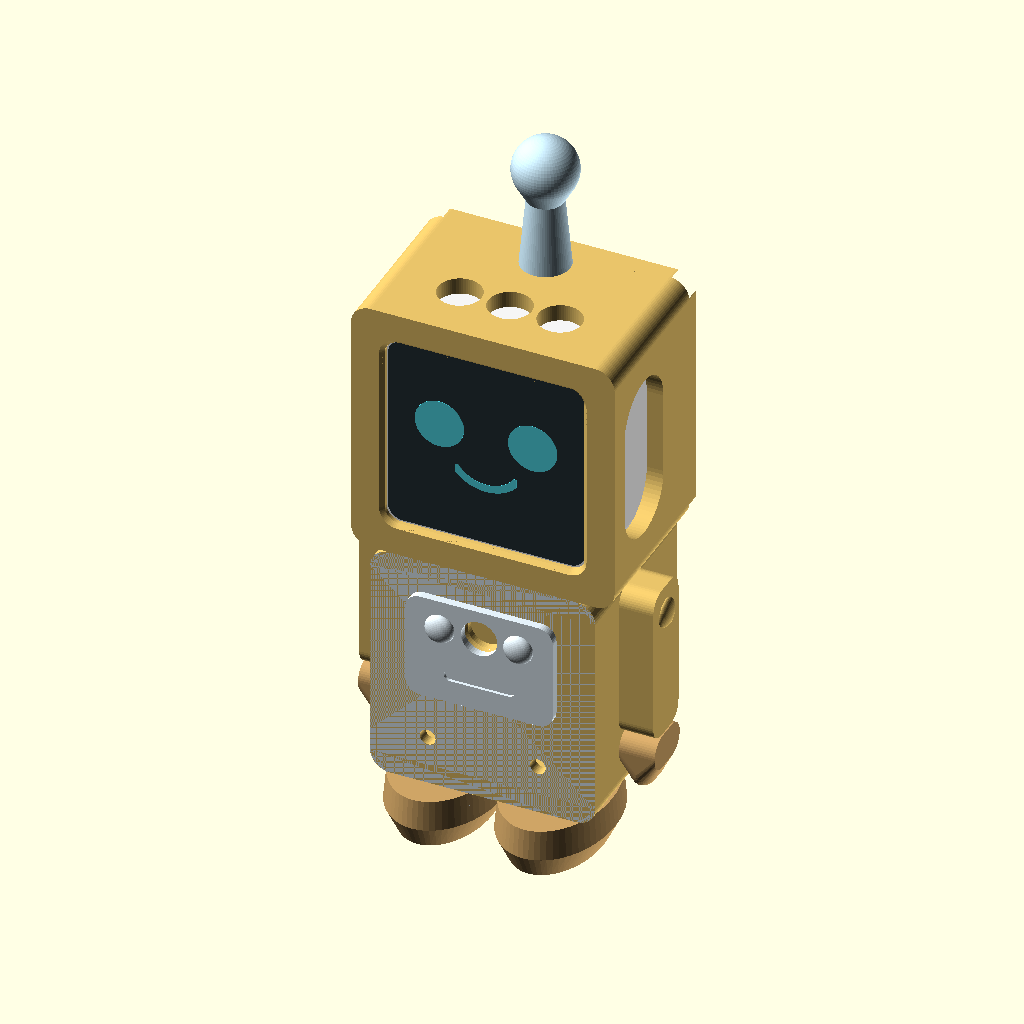
Cell 1: rendered with the file's own defaults.
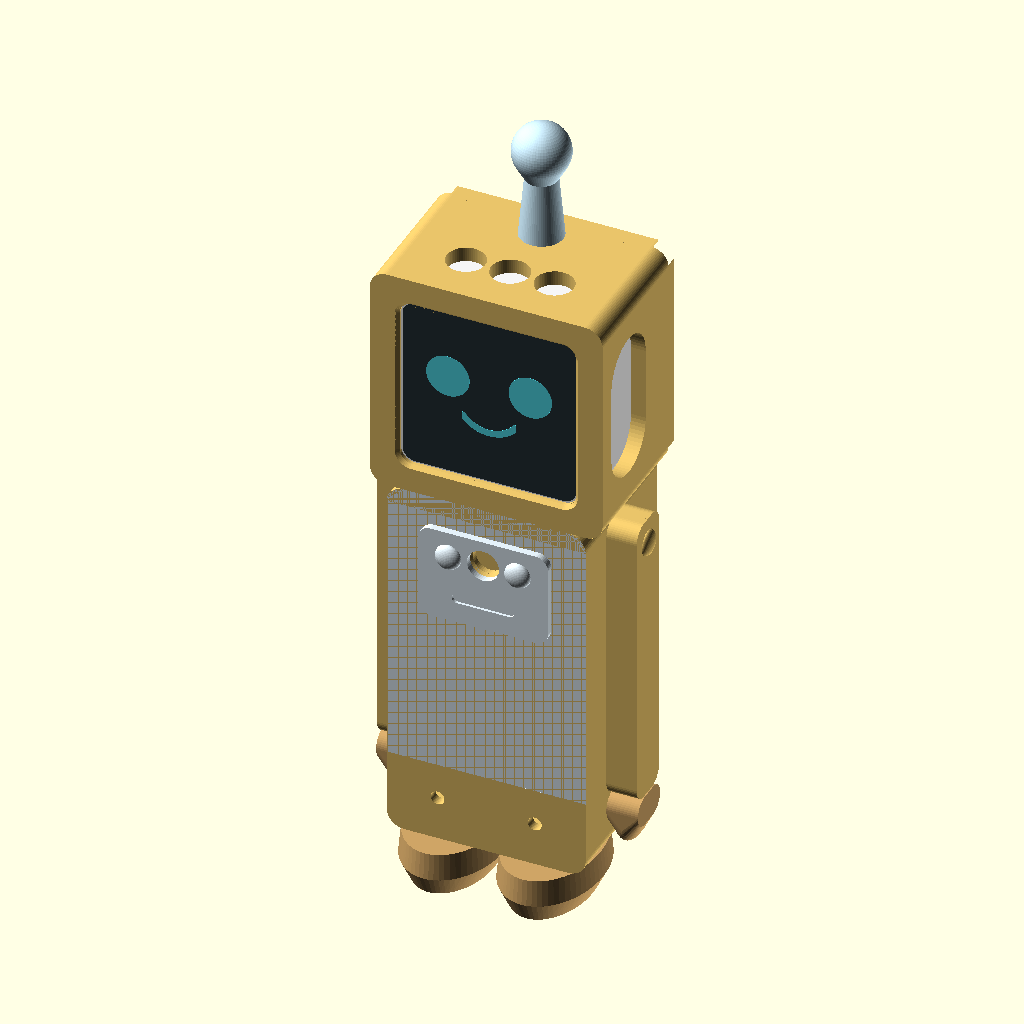
Cell 2: the same model with board = 74.
The same orthographic view direction (rotation 55°, 0°, 25°; colour scheme Cornfield) for every cell, with the view re-fitted per cell, so scale and position can differ between cells.
Source of the model, body/rory_torso.scad:
// Rory the Robot - body (v1), under the v3 head (rory_head.scad)
//
// Inside, front to back:
//   chest wall (camera window)  ->  camera board (Waveshare ESP32-S3-CAM-OV3660,
//   37 x 37 mm, camera folded onto its front, facing out through the chest)
//   ->  board holder plate  ->  battery, lying sideways (up to 40 wide x 10 thick x 30 tall, e.g. 102540)
//   ->  back panel with Rory's two USB-C charging ports.
// Underneath the battery: two USB-C extension cables (male ends in the head and
// the camera board, female ends sticking out through the back panel).
// On top: a socket that the head's neck collar slides down into (no visible neck),
// locked by 2 short screws from inside the body up into the head's bottom.
//
// Parts (pick one, render with F6, export STL):
//   part = "shell"    the body                         almond yellow
//   part = "holder"   plate behind the camera board    any color (hidden)
//   part = "back"     back panel with the 2 USB ports  almond yellow
//   part = "feet"     her two big feet, glued on underneath  tan
//   part = "panel"    chest panel with two buttons           pale blue (paint the buttons teal and yellow)
//   part = "hands"    her two hands, glued onto her arms     tan (or brown)
//   part = "front_test"  just the chest + board pins (~30 min): check the camera lines up
//   part = "all"      everything together, with the head
//
// Hardware: 4 x M3 x 12 mm screws (back panel), flush like the head's;
// 2 x M3 x 6 from inside up into the head (lock it on); superglue for the hands and feet.

use <rory_head.scad>

part = "all";

/* ---------- what goes inside (mm) ---------- */
board = 37;            // camera board, square
board_hole = 32.6;     // mounting-hole spacing
board_pin = 2.0;       // locating pins that go into its holes
cam_stack = 7;         // from the board's front face to the front of the folded camera (microSD slot + camera)
board_t = 1.6;         // board thickness
back_parts = 6.5;      // tallest parts on the board's back (its white sockets and USB-C)
lens_down = 9;         // lens center below the board's top edge (centered left-right)
pwr_x = 11.2;          // PWR button: right of center (seen from the front)...
pwr_up = 1.6;          // ...and this far above the board's bottom edge
usb_drop = 6.2;        // room under the board for its slim right-angle USB-C plug (NFHK, 3.5 mm thick)
bat = [41, 10.5, 25.5];     // battery space, lying sideways: width, thickness, height (fits a 102540)
port = [10.4, 19, 5.9];     // USB-C extension's female end: width, length, thickness (+0.4)
port_x = 13;                // the two ports sit this far left/right of center

/* ---------- body ---------- */
wall = 2.4;
in_w = 41;                         // inside width
W = in_w + 2 * wall;               // 45.8 outside
corner_r = 4;
plate_t = 1.2;                     // board holder
panel_t = 4;                       // back panel (flush screw pockets)
screw_pocket = 2.9;

y_cam = wall;                              // front of the folded camera (touches the chest wall)
y_pcb = y_cam + cam_stack;                 // board's front face
y_plate = y_pcb + board_t + back_parts;    // holder plate (front face)
y_bat = y_plate + plate_t;                 // battery front
y_back = y_bat + bat[1] + 2.3;             // 2.3 mm channel behind the battery for the head's flat USB cable             // back of the shell (back panel goes on here)
D = y_back + panel_t;                      // total depth

z_port = wall;                             // ports lie on the floor
z_board = wall + usb_drop;                 // board's bottom edge
z_bat = z_port + port[2] + 0.8;            // battery sits just above the port cradles
collar = [23.4, 3.3];                      // the head's neck collar slides into a socket this wide and deep
H = max(z_board + board, z_bat + bat[2]) + 0.6 + collar[1];  // shell height: the collar clears the board
z_top_in = H - wall;
zc = z_board + board / 2;                  // board center
z_lens = z_board + board - lens_down;
lens_x = 0;                                 // camera left/right of center (0 = centered)

// head placement: the head sits right on the body, its collar down in the socket
head_D = 35.5;                             // head depth incl. back plate
head_y = -(head_D - D) / 2;                // where the head's front is, in body coords
socket_y0 = head_y + 2.7;                  // socket front (the head's collar starts 3 mm behind its face)
head_lock = [16, 19.5];                     // 2 screws from inside go up into the head's bottom (x, y)
lock_boss_t = 0.8;                         // extra thickness under the top wall there
head_mic = [19.4, 21.6];                   // the head's bottom microphone pinholes (x, y)

// back panel screws: into bosses on the side walls, near the back
screws = [for (sx = [-1, 1], z = [z_bat + bat[2] + 3.8, z_top_in - 3.5]) [sx * (in_w / 2 - 1.9), z]];  // above the battery
boss_d = 6.5;  boss_len = 9;  pilot = 2.5;  screw_clear = 3.4;

$fn = 48;
YELLOW = "#E9C46A"; TAN = "#CEA466"; DARK = "#263238"; GREY = "#9AA5AB";

/* ---------- helpers ---------- */
module rrect_xz(w, h, r, t) { translate([0, t, 0]) rotate([90, 0, 0]) linear_extrude(t) offset(r) square([w - 2 * r, h - 2 * r], center = true); }
module rbox(x0, x1, y0, y1, z0, z1, r = 1) {  // box rounded in x-y
  translate([0, 0, z0]) linear_extrude(z1 - z0) translate([(x0 + x1) / 2, (y0 + y1) / 2])
    offset(r) square([x1 - x0 - 2 * r, y1 - y0 - 2 * r], center = true);
}

/* ---------- shell ---------- */
module shell() {
  difference() {
    union() {
      // outer box, rounded corners seen from the front
      translate([0, 0, H / 2]) rrect_xz(W, H, corner_r, y_back);
      // arms, molded onto her sides (nothing to pull off)
      for (sx = [-1, 1]) arm(sx);
    }
    // inside, open at the back
    translate([0, wall, H / 2]) rrect_xz(in_w, H - 2 * wall, 1.5, y_back);
    // socket for the head's neck collar (open into the body: cables and LED wires come down through it)
    rbox(-collar[0] / 2, collar[0] / 2, socket_y0, y_back + 1, H - collar[1], H + 1, 2.2);
    // the 2 head-lock screws go up through here
    for (sx = [-1, 1]) translate([sx * head_lock[0], head_y + head_lock[1], H - wall - lock_boss_t - 1]) cylinder(d = screw_clear, h = wall + lock_boss_t + 2);
    // little grooves so the head's bottom microphone holes aren't blocked
    for (sx = [-1, 1]) translate([sx > 0 ? head_mic[0] - 3 : -W / 2 - 1, head_y + head_mic[1] - 1.5, H - 1]) cube([W / 2 - head_mic[0] + 4, 3, 2]);
    arm_holes();
    // (no recess for the chest panel: the chest prints face-down, so it stays flat.
    //  The panel glues on flat, lined up by its camera hole; paint a gold dot above it.)
    // camera window in the chest, softly chamfered
    translate([lens_x, -1, z_lens]) rotate([-90, 0, 0]) cylinder(d = 7, h = wall + 2);
    translate([lens_x, -0.01, z_lens]) rotate([-90, 0, 0]) cylinder(d1 = 9, d2 = 7, h = 1);
    // pinholes for the camera board's PWR (right) and BOOT (left) buttons - press with a pen
    for (x = [pwr_x, -pwr_x]) translate([x, -1, z_board + pwr_up]) rotate([-90, 0, 0]) cylinder(d = 3.2, h = wall + 2);
  }
  // a little extra thickness under the top wall around the head-lock screws
  for (sx = [-1, 1]) difference() {
    translate([sx * head_lock[0], head_y + head_lock[1], H - wall - lock_boss_t]) cylinder(d = 7, h = lock_boss_t + 0.01);
    translate([sx * head_lock[0], head_y + head_lock[1], H - wall - lock_boss_t - 1]) cylinder(d = screw_clear, h = lock_boss_t + 2);
  }
  // posts that hold the camera board, with pins into its corner holes
  for (sx = [-1, 1], sz = [-1, 1]) translate([sx * board_hole / 2, wall - 0.01, zc + sz * board_hole / 2]) rotate([-90, 0, 0]) {
    cylinder(d = 5, h = cam_stack + 0.01);
    cylinder(d = board_pin, h = cam_stack + board_t + 0.6);
  }
  // cradles that hold the two USB-C female ends (ports flush with the back panel)
  for (sx = [-1, 1]) translate([sx * port_x, 0, 0]) difference() {
    rbox(-port[0] / 2 - 1.2, port[0] / 2 + 1.2, D - port[1], y_back, wall - 0.01, z_port + port[2] * 0.7, 0.5);
    rbox(-port[0] / 2, port[0] / 2, D - port[1] - 1, y_back + 1, z_port, z_port + port[2] + 1, 0.3);
  }
  // screw bosses for the back panel
  for (s = screws) difference() {
    hull() {
      translate([s[0], y_back - boss_len, s[1]]) rotate([-90, 0, 0]) cylinder(d = boss_d, h = boss_len);
      translate([sign(s[0]) * (in_w / 2), y_back - boss_len, s[1] - boss_d / 2]) cube([0.01, boss_len, boss_d]);
    }
    translate([s[0], y_back - boss_len - 1, s[1]]) rotate([-90, 0, 0]) cylinder(d = pilot, h = boss_len + 2);
  }
  feet_pegs();
}

// Arms and feet, shaped like Rory in the app: chunky arms hanging at her
// sides with a bolt at each shoulder, tan hands, and big tan feet that stick
// out at the front. The arms are part of the body (nothing to pull off); the
// hands and feet print separately in tan and glue on.
arm_w = 11;  arm_out = 7;        // arm width (front to back) and how far it stands out (outer edges line up with the head)
hand_h = 12;                     // hand height (the tan part at the bottom of each arm)
hand_z = 2;                      // bottom of the hands
arm_z0 = hand_z + hand_h;        // where the yellow arm starts
arm_y = D / 2 - 2;               // a little forward of center, so they show from the front
peg = [3.5, 2.5];                // glue pegs: diameter, length
module arm_shape(z0, z1, r) {    // rounded slab in y-z, extruded outward along +x from x=0
  hull() for (y = [-arm_w / 2 + r, arm_w / 2 - r], z = [z0 + r, z1 - r]) translate([0, y, z]) rotate([0, 90, 0]) cylinder(r = r, h = arm_out);
}
module arm(sx) {
  mirror([sx < 0 ? 1 : 0, 0, 0]) translate([W / 2 - 0.5, arm_y, 0]) {
    arm_shape(arm_z0, H - 3, 3.5);
    translate([0.5, 0, 0]) arm_shape(arm_z0, H - 3, 3.5);
    // shoulder bolt (paint it gold)
    translate([arm_out + 0.5, 0, H - 9]) scale([0.45, 1, 1]) sphere(d = 6);
  }
}
module arm_holes() {             // hole in the bottom of each arm for the hand's peg
  for (sx = [-1, 1]) translate([sx * (W / 2 + arm_out / 2), arm_y, arm_z0 - 0.01]) cylinder(d = peg[0] + 0.3, h = peg[1] + 0.3);
}
// one hand: a rounded tan block with a peg on top (prints lying on its flat side)
module hand() {
  difference() {
    hull() {
      for (y = [-arm_w / 2 + 3.5, arm_w / 2 - 3.5]) translate([0, y, hand_h - 3.5]) rotate([0, 90, 0]) cylinder(r = 3.5, h = arm_out + 0.5, center = true);
      for (y = [-arm_w / 2 + 4.5, arm_w / 2 - 4.5]) translate([0, y, 4.5]) scale([0.62, 1, 1]) sphere(r = 4.5);
    }
  }
  translate([0, 0, hand_h - 0.01]) cylinder(d = peg[0], h = peg[1]);
}
module hands_placed() {
  for (sx = [-1, 1]) translate([sx * (W / 2 + arm_out / 2), arm_y, hand_z]) hand();
}

// big oval feet that stick out at the front (tan); glue onto pegs under the body
foot = [21, 32, 11];             // width, length, height
foot_x = 11.3;  foot_y = D / 2 - 8;     // centers (forward, so the toes stick out like in the app)
module foot() {                  // flat top at z = 0 (glues to the body), FLAT bottom so she stands steadily
  r = 3;                         // rounded edge around the sides
  difference() {
    hull() {
      translate([0, 0, -0.5]) scale([foot[0] / 2, foot[1] / 2, 0.5]) cylinder(r = 1, h = 1, $fn = 64);
      // soft bulge around the middle, like the app
      translate([0, 0, -foot[2] * 0.55]) scale([foot[0] / 2 + 0.6, foot[1] / 2 + 0.6, 1]) cylinder(r = 1, h = 0.01, $fn = 64);
      // flat sole, a bit smaller so the edge looks rounded
      translate([0, 0, -foot[2]]) scale([foot[0] / 2 - r * 0.6, foot[1] / 2 - r * 0.6, 1]) cylinder(r = 1, h = 0.01, $fn = 64);
    }
    for (y = [-7, 7]) translate([0, y, -peg[1] - 0.3]) cylinder(d = peg[0] + 0.3, h = peg[1] + 1);  // peg holes
  }
}
module feet_placed() { for (sx = [-1, 1]) translate([sx * foot_x, foot_y, 0]) foot(); }
module feet_pegs() {   // on the body's underside
  for (sx = [-1, 1], y = [-7, 7]) translate([sx * foot_x, foot_y + y, -peg[1]]) cylinder(d = peg[0], h = peg[1] + 0.01);
}

// Rory's chest panel, like the app: pale blue, with a teal and a yellow button
// (paint them, or print the bumps' tops in color) and a little slot. Her camera
// looks out between the two buttons. Glue it into the shallow recess on her chest.
panel = [30, 22, 1.6];            // width, height, thickness
panel_z = z_lens - 5;             // panel center height
module chest_panel() {            // back face at y = 0, front face at y = -panel[2]
  difference() {
    union() {
      translate([0, -panel[2], 0]) rrect_xz(panel[0], panel[1], 3, panel[2]);
      intersection() {  // teal and yellow buttons (only on the front)
        for (x = [-8, 8]) translate([x, -panel[2], 5]) scale([1, 0.6, 1]) sphere(d = 6);
        translate([-50, -10, -50]) cube([100, 10, 100]);
      }
    }
    translate([0, -5, 5]) rotate([-90, 0, 0]) cylinder(d = 7.4, h = 10);                 // camera window
    translate([0, -panel[2] - 1, -5]) hull() for (x = [-6, 6]) translate([x, 0, 0]) rotate([-90, 0, 0]) cylinder(d = 2.4, h = 1.6);  // slot (0.6 deep)
  }
}
module chest_panel_placed() { translate([lens_x, 0, panel_z]) chest_panel(); }

/* ---------- board holder (sits behind the camera board) ---------- */
// A flat plate that keeps the battery off the board's plugs; 4 little fingers
// press on the board's corners so it can't wobble off its pins.
module holder() {
  pw = in_w - 2 * 1.6;                        // narrower than the inside: room for wires at the sides
  pz0 = z_board + 0.3;
  pz1 = z_board + board - 0.3;
  difference() {
    translate([0, 0, 0]) rbox(-pw / 2, pw / 2, 0, pz1 - pz0, 0, plate_t, 2);
    // notch at the top right for the LED wires to reach the board's UART plug
    translate([pw / 2 - 6, pz1 - pz0 - 19, -1]) cube([7, 10, plate_t + 2]);
  }
  for (sx = [-1, 1], sz = [-1, 1]) translate([sx * 17, (zc + sz * 17) - pz0, plate_t - 0.01])
    cylinder(d = 3, h = back_parts + 0.01);
}
module holder_placed() {  // in body coordinates
  pz0 = z_board + 0.3;
  translate([0, y_plate + plate_t, pz0]) rotate([90, 0, 0]) holder();
}

/* ---------- back panel ---------- */
module back_panel() {
  difference() {
    union() {
      translate([0, 0, H / 2]) rrect_xz(W, H, corner_r, panel_t);
      // lip that fits inside the shell so the panel lines up by itself
      translate([0, -1.2, H / 2]) difference() {
        rrect_xz(in_w - 0.6, H - 2 * wall - 0.6, 1.2, 1.2);
        rrect_xz(in_w - 4, H - 2 * wall - 4, 0.5, 1.2);
      }
      // pads that keep the battery from rattling (on the right: the head's USB cable runs down the left)
      for (x = [3, 11]) translate([x - 3, -(y_back - (y_bat + bat[1])) + 0.2, z_bat + bat[2] / 2 - 10]) cube([6, y_back - (y_bat + bat[1]) - 0.2 + 0.01, 20]);
    }
    // the two USB-C ports pass through
    for (sx = [-1, 1]) translate([sx * port_x, -2, z_port + port[2] / 2]) rotate([-90, 0, 0])
      linear_extrude(panel_t + 4) offset(0.8) square([port[0] - 1.6, port[2] - 1.6], center = true);
    // no lip where the head's collar comes down
    translate([-collar[0] / 2 - 0.5, -2, H - collar[1] - 0.5]) cube([collar[0] + 1, 2.01, collar[1] + 1]);
    // screw holes with pockets, so the heads sit flush
    for (s = screws) translate([s[0], 0, s[1]]) rotate([-90, 0, 0]) {
      translate([0, 0, -2]) cylinder(d = screw_clear, h = panel_t + 4);
      translate([0, 0, panel_t - screw_pocket]) cylinder(d = 6.4, h = screw_pocket + 1);
    }
    // clear the screw bosses with the lip
    for (s = screws) translate([s[0], -1.3, s[1]]) rotate([-90, 0, 0]) cylinder(d = boss_d + 1, h = 1.31);
  }
}

/* ---------- preview extras ---------- */
module preview_inside() {
  // camera board, camera, battery, USB ends
  color("#1B1B1B") translate([-board / 2, y_pcb, z_board]) cube([board, board_t, board]);
  color("#111") translate([-4.25, y_cam, z_lens - 4.25]) cube([8.5, cam_stack, 8.5]);
  color("#8899AA") translate([-bat[0] / 2 + 0.25, y_bat + 0.25, z_bat]) cube([bat[0] - 0.5, bat[1] - 0.5, bat[2] - 0.5]);
  color("#333") for (sx = [-1, 1]) translate([sx * port_x - port[0] / 2 + 0.2, D - port[1], z_port + 0.2]) cube([port[0] - 0.4, port[1], port[2] - 0.4]);
}

/* ---------- output ---------- */
if (part == "shell") rotate([90, 0, 0]) translate([0, 0, 0]) shell();          // chest down on the plate
else if (part == "holder") holder();
else if (part == "back") translate([0, 0, panel_t]) rotate([-90, 0, 0]) back_panel();  // outside down
else if (part == "panel") rotate([-90, 0, 0]) chest_panel();  // pale blue: flat back down, buttons up
else if (part == "feet") for (sx = [-1, 1]) translate([sx * (foot[0] / 2 + 3), 0, 0]) rotate([180, 0, 0]) foot();  // tan: flat side down
else if (part == "hands") for (i = [0, 1]) translate([0, i * (arm_w + 6), (arm_out + 0.5) / 2]) rotate([0, 90, 0]) hand();  // tan: lying on a flat side
else if (part == "front_test") rotate([90, 0, 0]) intersection() {  // chest down
  shell();
  translate([-W / 2, -1, 0]) cube([W, y_pcb + board_t + 2.5, 100]);  // chest only: no arms or feet pegs
}
else if (part == "open") { color(YELLOW) shell(); color(GREY) holder_placed(); preview_inside(); }
else {
  color(YELLOW) shell();
  color(YELLOW) translate([0, y_back, 0]) back_panel();
  color(TAN) hands_placed();
  color(TAN) feet_placed();
  color("#E4F1F9") chest_panel_placed();
  // the head on top
  translate([0, head_y, H + 26.8]) { color(YELLOW) head(); color(YELLOW) translate([0, 31.5, 0]) back_plate(); color("#CFEFFF") translate([0, 27.4, 26.8]) antenna(); preview_case(); }
}
Parameter table extracted from the source (name, type, default, range or options):
part: string, default "all"
board: number, default 37
board_hole: number, default 32.6
board_pin: number, default 2
cam_stack: number, default 7
board_t: number, default 1.6
back_parts: number, default 6.5
lens_down: number, default 9
pwr_x: number, default 11.2
pwr_up: number, default 1.6
usb_drop: number, default 6.2
bat: vector, default [41, 10.5, 25.5]
port: vector, default [10.4, 19, 5.9]
port_x: number, default 13
wall: number, default 2.4
in_w: number, default 41
corner_r: number, default 4
plate_t: number, default 1.2
panel_t: number, default 4
screw_pocket: number, default 2.9
collar: vector, default [23.4, 3.3]
lens_x: number, default 0
head_D: number, default 35.5
head_lock: vector, default [16, 19.5]
lock_boss_t: number, default 0.8
head_mic: vector, default [19.4, 21.6]
